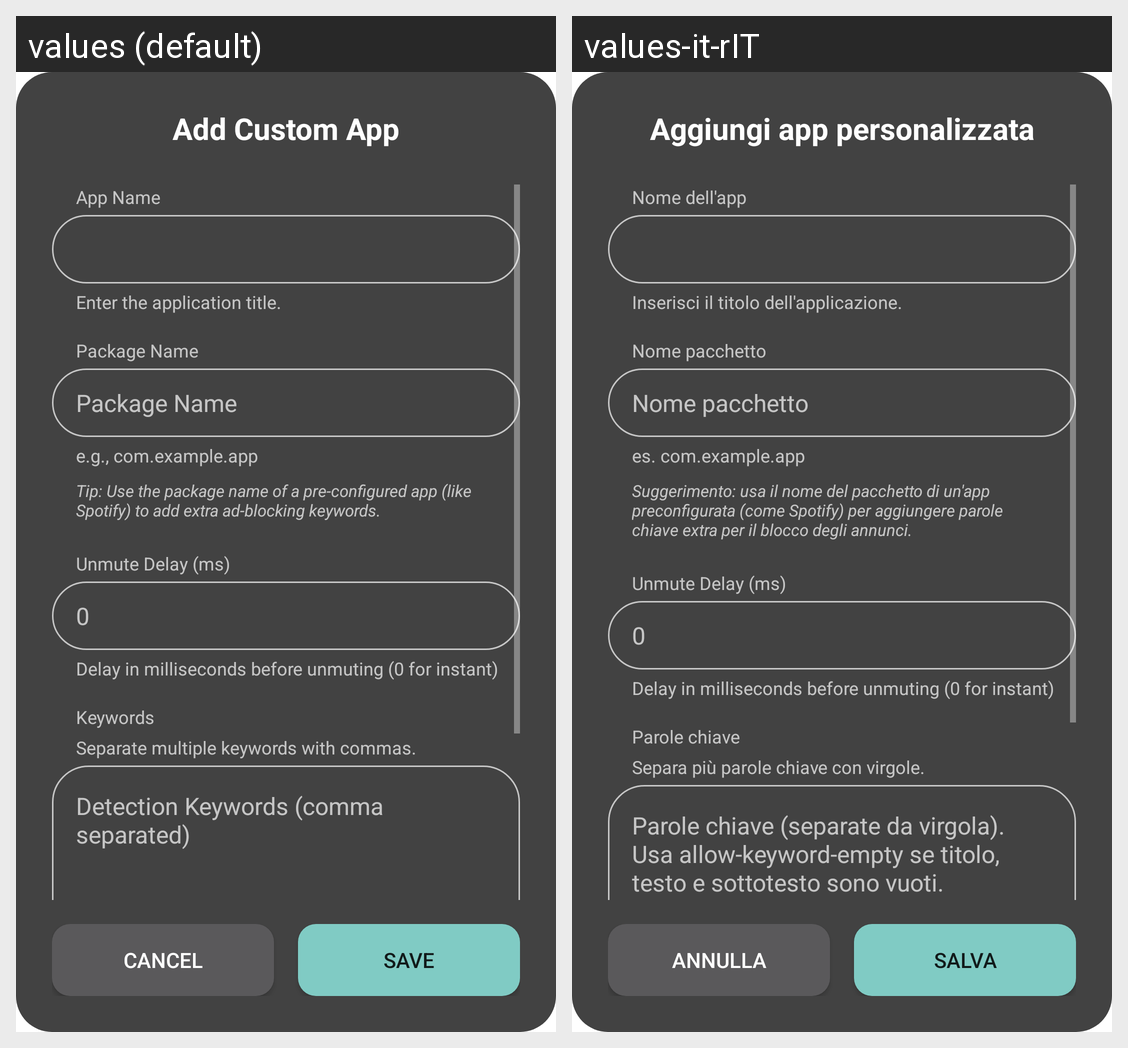

Locale-by-locale string values for the Android screen shown in this grid:
Android screen res/layout/dialog_add_custom_app.xml rendered under 2 locales, left to right: values (default), values-it-rIT. Device: Nexus 5 (rendered at 1080×1920; each locale shown at half size, 540×960, under a caption strip naming it); theme Theme.Silence.
Strings drawn on this screen, with the default value and each locale's value (text and hints the layout hard-codes, and strings that could not be matched under every locale, appear in the picture but are not listed):

add_custom_app
  values: Add Custom App
  values-it-rIT: Aggiungi app personalizzata

app_name_label
  values: App Name
  values-it-rIT: Nome dell'app

app_name_hint
  values: Enter the application title.
  values-it-rIT: Inserisci il titolo dell'applicazione.

package_name_label
  values: Package Name
  values-it-rIT: Nome pacchetto

package_name_hint
  values: e.g., com.example.app
  values-it-rIT: es. com.example.app

custom_app_overlay_hint
  values: Tip: Use the package name of a pre-configured app (like Spotify) to add extra ad-blocking keywords.
  values-it-rIT: Suggerimento: usa il nome del pacchetto di un'app preconfigurata (come Spotify) per aggiungere parole chiave extra per il blocco degli annunci.

keywords_label
  values: Keywords
  values-it-rIT: Parole chiave

keywords_description
  values: Separate multiple keywords with commas.
  values-it-rIT: Separa più parole chiave con virgole.

keywords_hint
  values: Detection Keywords (comma separated)
  values-it-rIT: Parole chiave (separate da virgola). Usa allow-keyword-empty se titolo, testo e sottotesto sono vuoti.

cancel
  values: CANCEL
  values-it-rIT: ANNULLA

save
  values: SAVE
  values-it-rIT: SALVA
